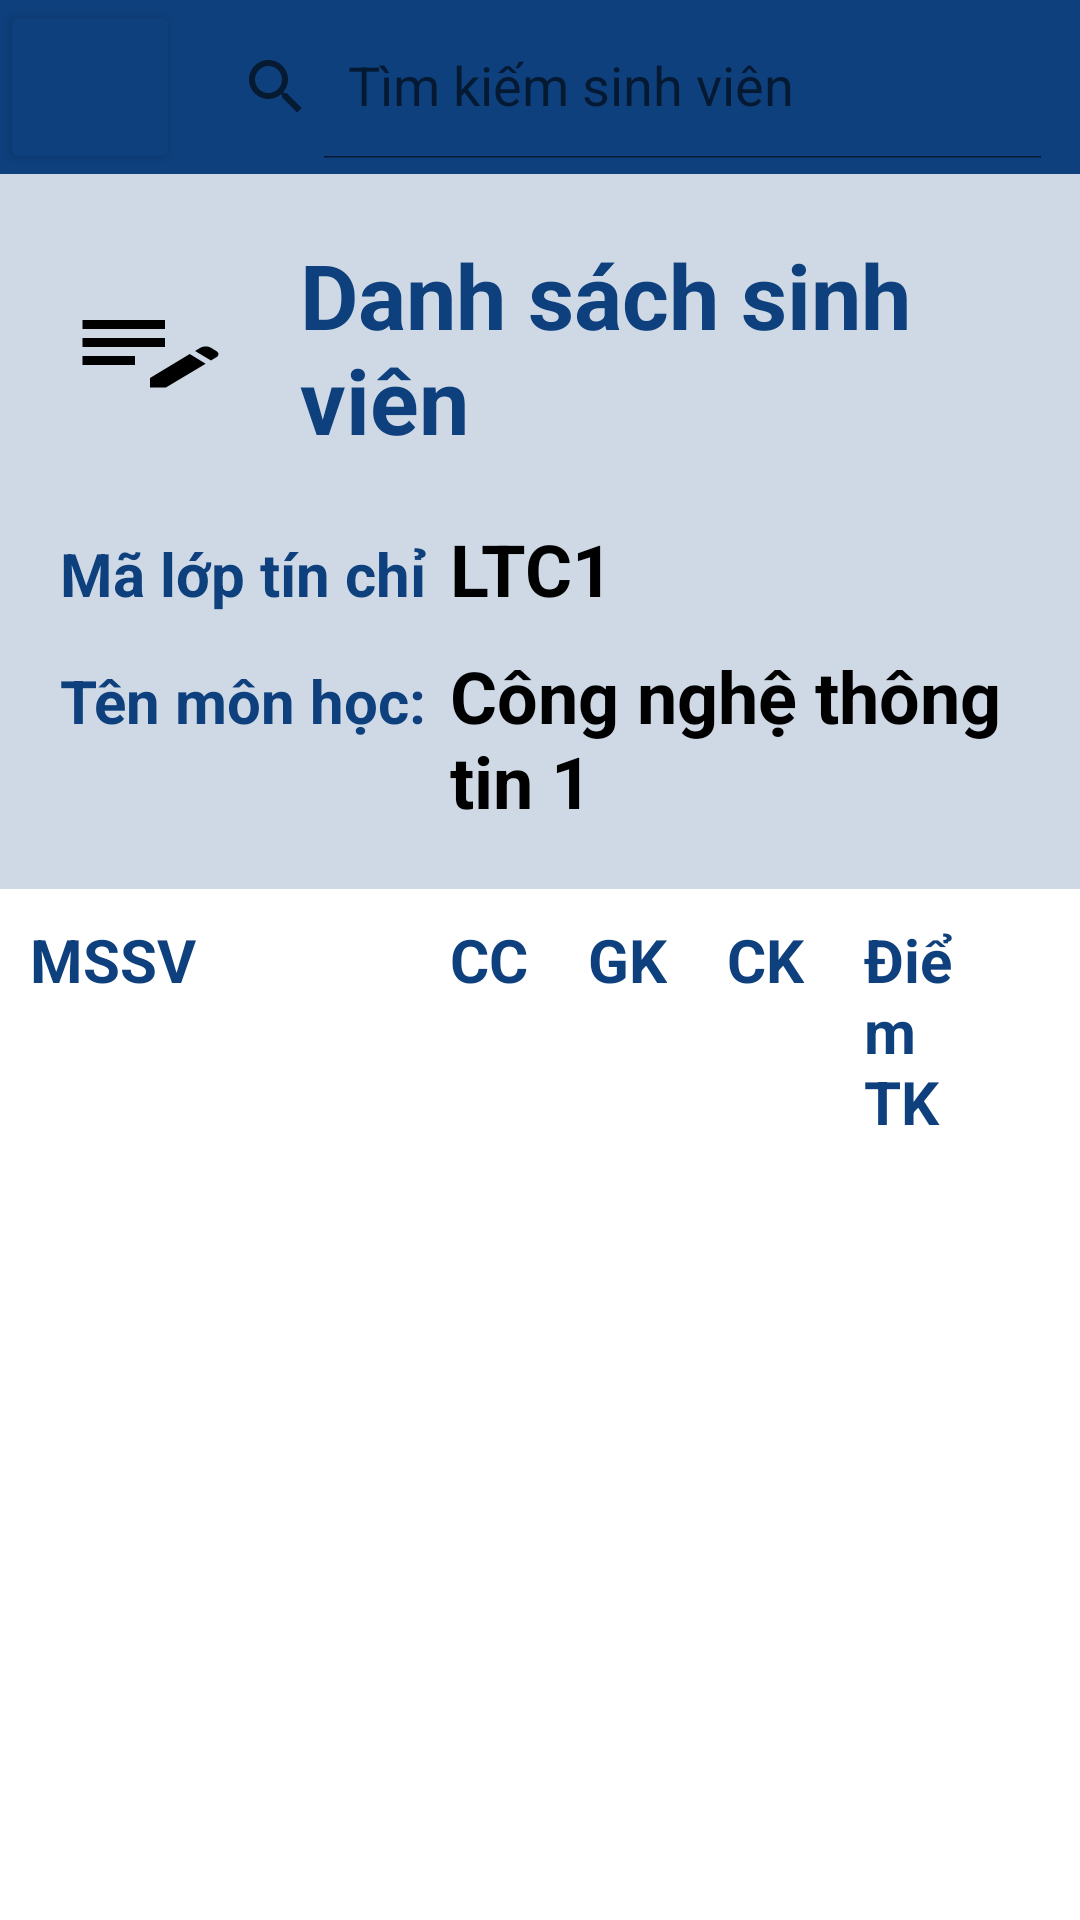

The Android layout XML behind this screen, and the referenced resources:
<!-- AndroidManifest.xml: application theme Theme.QLDSV -->
<!-- res/layout/activity_nhapdiem_ct_ltc.xml -->
<?xml version="1.0" encoding="utf-8"?>
<LinearLayout xmlns:android="http://schemas.android.com/apk/res/android"
    xmlns:app="http://schemas.android.com/apk/res-auto"
    xmlns:tools="http://schemas.android.com/tools"
    android:layout_width="match_parent"
    android:layout_height="match_parent"
    tools:context=".NhapDiem_CT_LTC">
    <LinearLayout
        android:orientation="vertical"
        android:layout_width="match_parent"
        android:layout_height="match_parent">
        <LinearLayout
            android:layout_width="match_parent"
            android:layout_height="wrap_content"
            android:background="@color/main">
            <Button
                android:id="@+id/btnClickback"
                android:layout_width="60dp"
                android:layout_height="match_parent"
                android:backgroundTint="@color/main"
                android:drawableLeft="@drawable/ic_back" />
            <androidx.appcompat.widget.SearchView
                android:id="@+id/searchTaiKhoan"
                android:layout_width="match_parent"
                android:layout_height="wrap_content"
                app:queryHint="Tìm kiếm sinh viên"
                app:iconifiedByDefault="false"
                android:background="@drawable/search"
                android:layout_marginTop="5dp"
                android:layout_marginBottom="5dp"
                android:layout_marginRight="5dp"/>
        </LinearLayout>
        <LinearLayout
            android:layout_width="match_parent"
            android:layout_height="match_parent"
            android:orientation="vertical">
            <LinearLayout
                android:layout_width="match_parent"
                android:layout_height="wrap_content"
                android:orientation="vertical"
                android:background="@color/background2nd"
                android:paddingBottom="20dp">
                <LinearLayout
                android:layout_width="match_parent"
                android:layout_height="wrap_content"
                android:padding="20dp"
                >
                <ImageView
                    android:layout_width="wrap_content"
                    android:layout_height="match_parent"
                    android:src="@drawable/baseline_edit_note_24"
                    android:layout_marginRight="20dp"
                    />
                <LinearLayout
                    android:layout_width="match_parent"
                    android:layout_height="wrap_content"
                    android:orientation="vertical">
                    <TextView
                        android:layout_width="wrap_content"
                        android:layout_height="wrap_content"
                        android:text="Danh sách sinh viên"
                        android:textColor="@color/primary"
                        android:textStyle="bold"
                        android:textSize="30dp"
                        />
                </LinearLayout>
            </LinearLayout>
                <LinearLayout
                android:layout_width="match_parent"
                android:layout_height="wrap_content"
                android:paddingHorizontal="20dp"
                >
                <TextView
                    android:layout_width="wrap_content"
                    android:layout_height="wrap_content"
                    android:text="Mã lớp tín chỉ"
                    android:textSize="20dp"
                    android:width="130dp"
                    android:textColor="@color/primary"
                    android:textStyle="bold"/>
                <TextView
                    android:id="@+id/maLTC"
                    android:layout_width="wrap_content"
                    android:layout_height="wrap_content"
                    android:text="LTC1"
                    android:textColor="@color/black"
                    android:textStyle="bold"
                    android:textSize="24dp"
                    />
            </LinearLayout>
                <LinearLayout
                android:layout_width="match_parent"
                android:layout_height="wrap_content"
                android:paddingHorizontal="20dp"
                android:layout_marginTop="10dp"
                >
                <TextView
                    android:layout_width="wrap_content"
                    android:layout_height="wrap_content"
                    android:text="Tên môn học:"
                    android:textSize="20dp"
                    android:width="130dp"
                    android:textColor="@color/primary"
                    android:textStyle="bold"/>
                <TextView
                    android:id="@+id/tenMH"
                    android:layout_width="match_parent"
                    android:layout_height="wrap_content"
                    android:text="Công nghệ thông tin 1"
                    android:textColor="@color/black"
                    android:textStyle="bold"
                    android:textSize="24dp"
                    />
            </LinearLayout>
            </LinearLayout>
            <LinearLayout
                android:layout_width="match_parent"
                android:layout_height="wrap_content"
                android:paddingHorizontal="10dp"
                android:layout_marginTop="10dp"
                >
                <TextView
                    android:layout_width="wrap_content"
                    android:layout_height="wrap_content"
                    android:text="MSSV"
                    android:textSize="20dp"
                    android:width="140dp"
                    android:textColor="@color/primary"
                    android:textStyle="bold"
                    />
                <TextView
                    android:layout_width="wrap_content"
                    android:layout_height="wrap_content"
                    android:text="CC"
                    android:textSize="20dp"
                    android:layout_marginRight="20dp"
                    android:textColor="@color/primary"
                    android:textStyle="bold"
                    />
                <TextView
                    android:layout_width="wrap_content"
                    android:layout_height="wrap_content"
                    android:text="GK"
                    android:textSize="20dp"
                    android:layout_marginRight="20dp"
                    android:textColor="@color/primary"
                    android:textStyle="bold"
                    />
                <TextView
                    android:layout_width="wrap_content"
                    android:layout_height="wrap_content"
                    android:text="CK"
                    android:textSize="20dp"
                    android:layout_marginRight="20dp"
                    android:textColor="@color/primary"
                    android:textStyle="bold"
                    />
                <TextView
                    android:layout_width="wrap_content"
                    android:layout_height="wrap_content"
                    android:text="Điểm TK"
                    android:textSize="20dp"
                    android:layout_marginRight="20dp"
                    android:textColor="@color/primary"
                    android:textStyle="bold"
                    />
            </LinearLayout>
            <ListView
                android:id="@+id/lvDSSV_LTC"
                android:drawSelectorOnTop="true"
                android:layout_width="match_parent"
                android:layout_height="wrap_content"
                android:layout_weight="1"
                android:divider="#00FFFFFF"
                android:dividerHeight="5dp"
                android:layout_marginBottom="10dp"
                android:layout_marginRight="10dp"
                android:layout_marginLeft="10dp"/>

        </LinearLayout>
    </LinearLayout>
</LinearLayout>
<!-- resources referenced by this layout -->
<resources>
  <color name="background2nd">#330E407D</color>
  <color name="black">#FF000000</color>
  <color name="main">#0E407D</color>
  <color name="primary">#0E407D</color>
  <!-- drawable baseline_edit_note_24 (drawable) -->
  <vector android:height="36dp" android:tint="#000000"
      android:viewportHeight="24" android:viewportWidth="24"
      android:width="60dp" xmlns:android="http://schemas.android.com/apk/res/android">
      <path android:fillColor="@android:color/white" android:pathData="M3,10h11v2H3V10zM3,8h11V6H3V8zM3,16h7v-2H3V16zM18.01,12.87l0.71,-0.71c0.39,-0.39 1.02,-0.39 1.41,0l0.71,0.71c0.39,0.39 0.39,1.02 0,1.41l-0.71,0.71L18.01,12.87zM17.3,13.58l-5.3,5.3V21h2.12l5.3,-5.3L17.3,13.58z"/>
  </vector>
  <style name="Theme.QLDSV" parent="Theme.MaterialComponents.DayNight.NoActionBar">
          
          <item name="colorPrimary">@color/purple_500</item>
          <item name="colorPrimaryVariant">@color/purple_700</item>
          <item name="colorOnPrimary">@color/white</item>
          
          <item name="colorSecondary">@color/teal_200</item>
          <item name="colorSecondaryVariant">@color/teal_700</item>
          <item name="colorOnSecondary">@color/black</item>
          
          <item name="android:statusBarColor">?attr/colorPrimaryVariant</item>
          
      </style>
  <color name="purple_500">#FF6200EE</color>
  <color name="purple_700">#FF3700B3</color>
  <color name="white">#FFFFFFFF</color>
  <color name="teal_200">#FF03DAC5</color>
  <color name="teal_700">#FF018786</color>
</resources>
